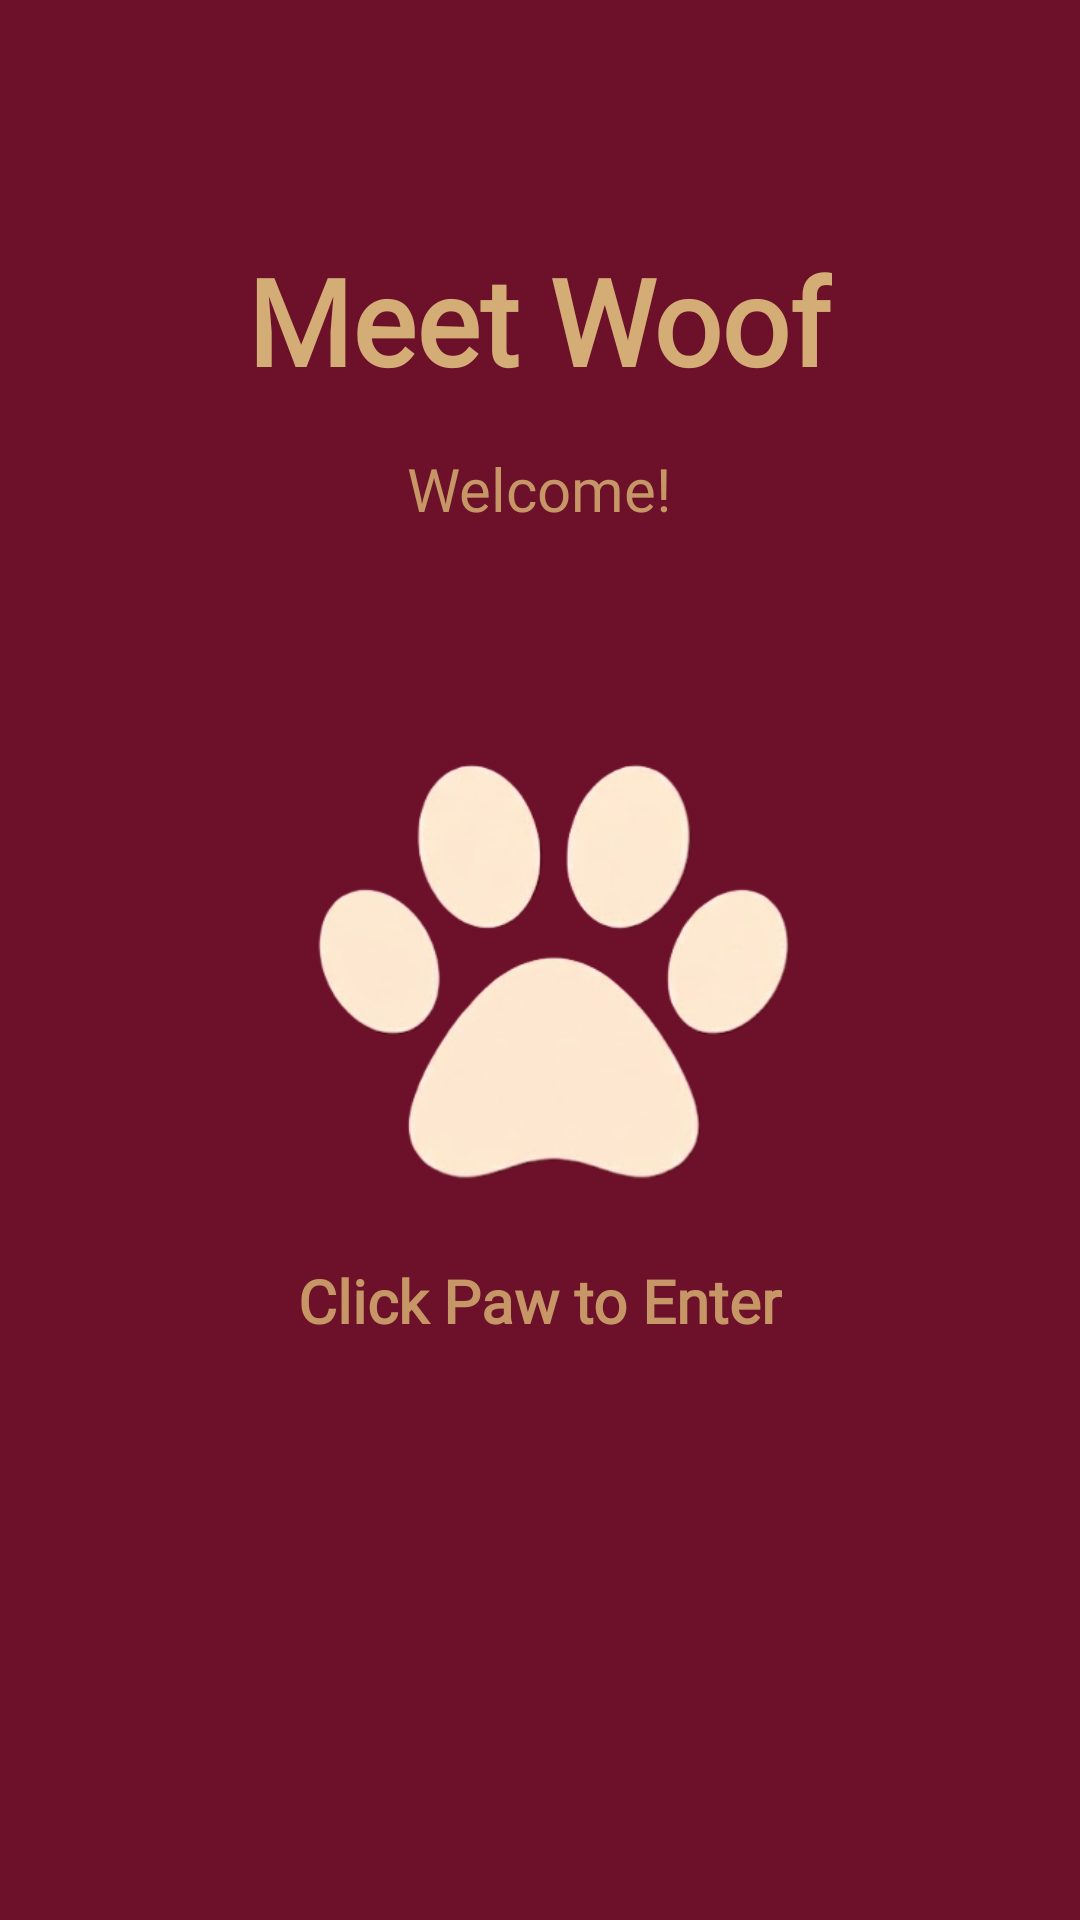

Layout XML and referenced resources for this Android screen:
<!-- AndroidManifest.xml: application theme Theme.MeetWoof -->
<!-- res/layout/activity_splash.xml -->
<?xml version="1.0" encoding="utf-8"?>
<RelativeLayout
    xmlns:android="http://schemas.android.com/apk/res/android"
    xmlns:tools="http://schemas.android.com/tools"
    android:id="@+id/main"
    android:layout_width="match_parent"
    android:layout_height="match_parent"
    android:background="#6d112a"
    tools:context=".SplashActivity">

    <TextView
        android:id="@+id/tvTitle"
        android:layout_width="wrap_content"
        android:layout_height="wrap_content"
        android:layout_centerHorizontal="true"
        android:layout_marginTop="80dp"
        android:fontFamily="@font/rammetto_one"
        android:text="Meet Woof"
        android:textColor="#d4ad76"
        android:textSize="40sp"
        android:textStyle="bold" />

    <TextView
        android:id="@+id/tvSubtitle"
        android:layout_width="wrap_content"
        android:layout_height="wrap_content"
        android:layout_below="@id/tvTitle"
        android:layout_centerHorizontal="true"
        android:fontFamily="@font/rammetto_one"
        android:layout_marginTop="16dp"
        android:text="Welcome!"
        android:textSize="20sp"
        android:textColor="#c79666"/>

    <ImageView
        android:id="@+id/imgLogo"
        android:layout_width="200dp"
        android:layout_height="200dp"
        android:layout_centerInParent="true"
        android:src="@drawable/img_paw"
        android:scaleType="fitCenter"/>

    <TextView
        android:layout_width="wrap_content"
        android:layout_height="wrap_content"
        android:layout_below="@id/imgLogo"
        android:layout_centerHorizontal="true"
        android:fontFamily="@font/allerta"
        android:text="Click Paw to Enter"
        android:textColor="#c79666"
        android:textSize="20sp"
        android:textStyle="bold" />

</RelativeLayout>
<!-- resources referenced by this layout -->
<resources>
  <!-- drawable img_paw: png bitmap (drawable, 85379 bytes) -->
  <style name="Theme.MeetWoof" parent="Base.Theme.MeetWoof" />
  <style name="Base.Theme.MeetWoof" parent="Theme.Material3.DayNight.NoActionBar">
          
          
      </style>
</resources>
